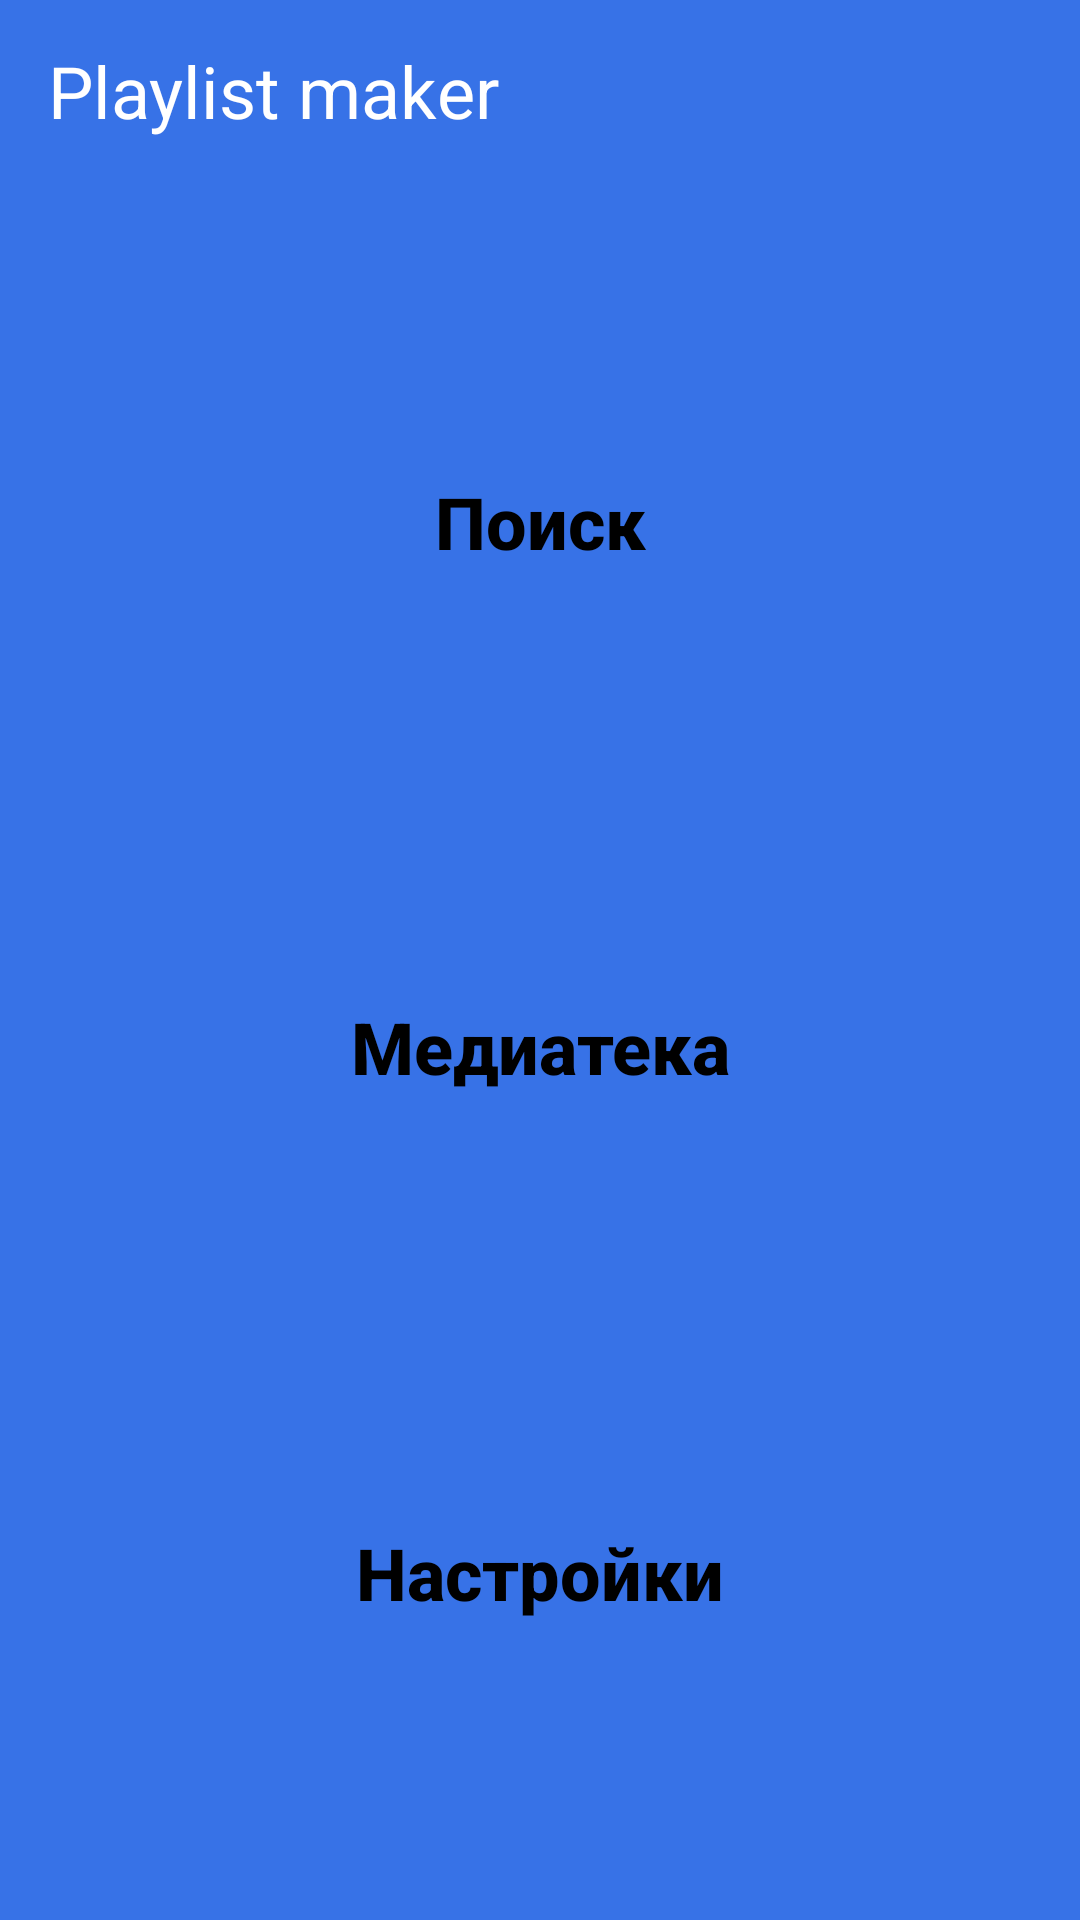

The Android layout XML behind this screen, and the referenced resources:
<!-- AndroidManifest.xml: application theme Theme.PlaylistMaker -->
<!-- res/layout/activity_main.xml -->
<?xml version="1.0" encoding="utf-8"?>
<LinearLayout
    xmlns:android="http://schemas.android.com/apk/res/android"
    xmlns:app="http://schemas.android.com/apk/res-auto"
    xmlns:tools="http://schemas.android.com/tools"
    android:layout_width="match_parent"
    android:layout_height="match_parent"
    android:background="@color/blue_background"
    android:orientation="vertical"
    android:paddingTop="14dp"
    android:paddingHorizontal="16dp"
    android:paddingBottom="28dp">

    <FrameLayout
        android:layout_width="match_parent"
        android:layout_height="wrap_content">

        <TextView
            android:layout_width="match_parent"
            android:layout_height="wrap_content"
            android:layout_gravity="start"
            android:text="@string/app_name"
            android:textColor="@color/white"
            android:textSize="@dimen/text_size_22" />

    </FrameLayout>
    <LinearLayout
        android:layout_width="match_parent"
        android:layout_height="match_parent"
        android:showDividers="middle"
        android:divider="@drawable/empty_tall_divider"
        android:orientation="vertical"
        android:layout_marginTop="40dp"
        >

        <Button
            android:id="@+id/button_search"
            android:layout_width="match_parent"
            android:layout_height="0dp"
            android:layout_weight="1"
            android:background="@drawable/rounded_corner"
            app:backgroundTint="@null"
            android:textAllCaps="false"
            android:textSize="@dimen/text_size_22"
            android:text="@string/search_text"
            android:textStyle="bold"
            android:textColor="@color/black"
            app:icon="@drawable/search_icon"
            app:iconGravity="textStart"
            app:iconTint="@color/black"
            app:iconPadding="10dp"
            android:foreground="?attr/selectableItemBackground"/>

        <Button
            android:id="@+id/button_library"
            android:layout_width="match_parent"
            android:layout_height="0dp"
            android:layout_weight="1"
            android:background="@drawable/rounded_corner"
            app:backgroundTint="@null"
            android:textAllCaps="false"
            android:textSize="@dimen/text_size_22"
            android:text="@string/medialibrary_text"
            android:textStyle="bold"
            android:textColor="@color/black"
            app:icon="@drawable/medialibrary_icon"
            app:iconGravity="textStart"
            app:iconTint="@color/black"
            app:iconPadding="10dp"
            android:foreground="?attr/selectableItemBackground"/>
        <Button
            android:id="@+id/button_setting"
            android:layout_width="match_parent"
            android:layout_height="0dp"
            android:layout_weight="1"
            android:background="@drawable/rounded_corner"
            app:backgroundTint="@null"
            android:textAllCaps="false"
            android:textSize="@dimen/text_size_22"
            android:text="@string/settings_text"
            android:textStyle="bold"
            android:textColor="@color/black"
            app:icon="@drawable/settings_icon"
            app:iconGravity="textStart"
            app:iconTint="@color/black"
            app:iconPadding="10.66dp"
            android:foreground="?attr/selectableItemBackground"/>
    </LinearLayout>
</LinearLayout>
<!-- resources referenced by this layout -->
<resources>
  <color name="black">#FF000000</color>
  <color name="blue_background">#3772E7</color>
  <color name="white">#FFFFFFFF</color>
  <dimen name="text_size_22">24sp</dimen>
  <!-- drawable settings_icon (drawable) -->
  <vector xmlns:android="http://schemas.android.com/apk/res/android"
      android:width="18.68dp"
      android:height="19.2dp"
      android:viewportWidth="20"
      android:viewportHeight="20">
    <path
        android:pathData="M17.14,10.94C17.18,10.64 17.2,10.33 17.2,10C17.2,9.68 17.18,9.36 17.13,9.06L19.16,7.48C19.34,7.34 19.39,7.07 19.28,6.87L17.36,3.55C17.24,3.33 16.99,3.26 16.77,3.33L14.38,4.29C13.88,3.91 13.35,3.59 12.76,3.35L12.4,0.81C12.36,0.57 12.16,0.4 11.92,0.4H8.08C7.84,0.4 7.65,0.57 7.61,0.81L7.25,3.35C6.66,3.59 6.12,3.92 5.63,4.29L3.24,3.33C3.02,3.25 2.77,3.33 2.65,3.55L0.74,6.87C0.62,7.08 0.66,7.34 0.86,7.48L2.89,9.06C2.84,9.36 2.8,9.69 2.8,10C2.8,10.31 2.82,10.64 2.87,10.94L0.84,12.52C0.66,12.66 0.61,12.93 0.72,13.13L2.64,16.45C2.76,16.67 3.01,16.74 3.23,16.67L5.62,15.71C6.12,16.09 6.65,16.41 7.24,16.65L7.6,19.19C7.65,19.43 7.84,19.6 8.08,19.6H11.92C12.16,19.6 12.36,19.43 12.39,19.19L12.75,16.65C13.34,16.41 13.88,16.09 14.37,15.71L16.76,16.67C16.98,16.75 17.23,16.67 17.35,16.45L19.27,13.13C19.39,12.91 19.34,12.66 19.15,12.52L17.14,10.94ZM10,13.6C8.02,13.6 6.4,11.98 6.4,10C6.4,8.02 8.02,6.4 10,6.4C11.98,6.4 13.6,8.02 13.6,10C13.6,11.98 11.98,13.6 10,13.6Z"
        android:fillColor="#1A1B22"/>
  </vector>
  <string name="app_name">Playlist maker</string>
  <string name="medialibrary_text">Медиатека</string>
  <string name="search_text">Поиск</string>
  <string name="settings_text">Настройки</string>
  <style name="Theme.PlaylistMaker" parent="Theme.MaterialComponents.DayNight.NoActionBar">
          
          <item name="colorPrimary">@color/blue_background</item>
          <item name="colorPrimaryVariant">@color/purple_700</item>
          <item name="colorOnPrimary">@color/white</item>
          
          <item name="colorSecondary">@color/white</item>
          <item name="colorSecondaryVariant">@color/teal_700</item>
          <item name="colorOnSecondary">@color/black</item>
          
          <item name="android:statusBarColor">?attr/colorPrimaryVariant</item>
          
  
      </style>
  <color name="purple_700">#FF3700B3</color>
  <color name="teal_700">#FF018786</color>
</resources>
